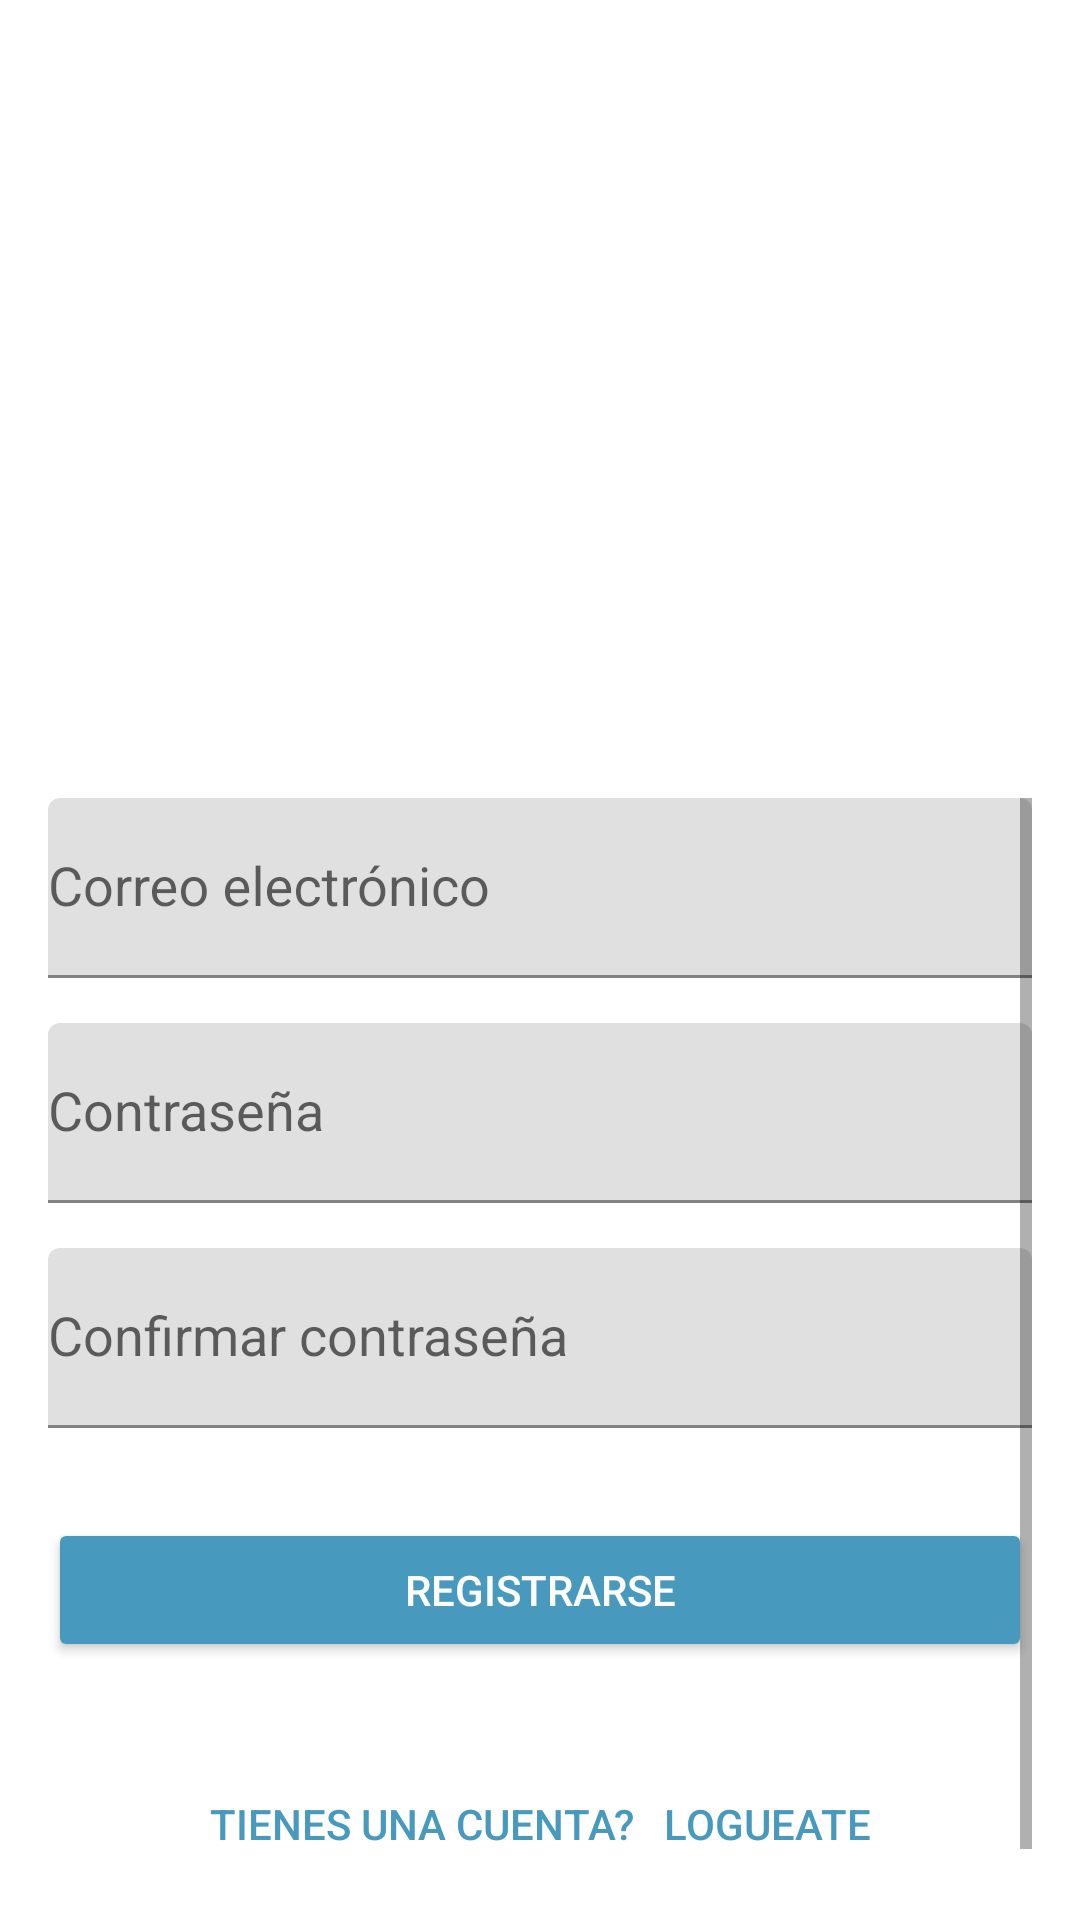

Reconstruct the res/layout file that produces this screen, plus the resources it refers to.
<!-- AndroidManifest.xml: application theme Theme.AcmeExplorer -->
<!-- res/layout/activity_register.xml -->
<?xml version="1.0" encoding="utf-8"?>
<LinearLayout xmlns:android="http://schemas.android.com/apk/res/android"
    xmlns:app="http://schemas.android.com/apk/res-auto"
    xmlns:tools="http://schemas.android.com/tools"
    android:layout_width="match_parent"
    android:layout_height="match_parent"
    android:orientation="vertical"
    android:gravity="center_horizontal"
    android:padding="16dp"
    tools:context="RegisterActivity">

    <ImageView
        android:layout_width="wrap_content"
        android:layout_height="250dp"
        android:src="@drawable/plane"
        android:contentDescription="@string/app_name"/>

    <ScrollView
        android:layout_width="match_parent"
        android:layout_height="match_parent"
        android:id="@+id/register_main_layout">

        <LinearLayout
            android:layout_width="match_parent"
            android:layout_height="wrap_content"
            android:orientation="vertical"
            android:id="@+id/email_register_form">

            <com.google.android.material.textfield.TextInputLayout
                android:id="@+id/register_email"
                android:layout_width="match_parent"
                android:layout_height="wrap_content">
                <AutoCompleteTextView
                    android:layout_width="match_parent"
                    android:layout_height="60dp"
                    android:id="@+id/register_email_et"
                    android:hint="@string/login_email_et_hint"
                    android:inputType="textEmailAddress"
                    android:singleLine="true"/>
            </com.google.android.material.textfield.TextInputLayout>

            <com.google.android.material.textfield.TextInputLayout
                android:id="@+id/register_password"
                android:layout_width="match_parent"
                android:layout_height="wrap_content"
                android:layout_marginTop="15dp"
                >
                <AutoCompleteTextView
                    android:layout_width="match_parent"
                    android:layout_height="60dp"
                    android:id="@+id/register_password_et"
                    android:hint="@string/login_password_et_hint"
                    android:maxLines="1"
                    android:inputType="textPassword" />
            </com.google.android.material.textfield.TextInputLayout>

            <com.google.android.material.textfield.TextInputLayout
                android:id="@+id/register_password_confirmation"
                android:layout_width="match_parent"
                android:layout_height="wrap_content"
                android:layout_marginTop="15dp"
                >
                <AutoCompleteTextView
                    android:layout_width="match_parent"
                    android:layout_height="60dp"
                    android:id="@+id/register_password_confirmation_et"
                    android:hint="@string/login_password_confirmation_et_hint"
                    android:maxLines="1"
                    android:inputType="textPassword" />
            </com.google.android.material.textfield.TextInputLayout>

            <androidx.appcompat.widget.AppCompatButton
                android:layout_width="match_parent"
                android:layout_height="wrap_content"
                android:id="@+id/register_button_mail"
                android:backgroundTint="@color/blue_button_color"
                android:drawableStart="@drawable/common_full_open_on_phone"
                android:textAllCaps="true"
                android:text="@string/register_button_mail_text"
                android:layout_marginTop="30dp"
                android:textColor="@color/white"/>

            <Button
                style="@style/Widget.AppCompat.Button.Borderless"
                android:layout_marginTop="30dp"
                android:layout_width="match_parent"
                android:layout_height="wrap_content"
                android:id="@+id/register_button_login"
                android:textAllCaps="true"
                android:text="Tienes una cuenta?   Logueate"
                android:textColor="@color/blue_button_color"/>

        </LinearLayout>

    </ScrollView>

</LinearLayout>
<!-- resources referenced by this layout -->
<resources>
  <color name="blue_button_color">#4899BE</color>
  <color name="white">#FFFFFFFF</color>
  <string name="app_name">AcmeExplorer</string>
  <string name="login_email_et_hint">Correo electrónico</string>
  <string name="login_password_confirmation_et_hint">Confirmar contraseña</string>
  <string name="login_password_et_hint">Contraseña</string>
  <string name="register_button_mail_text">Registrarse</string>
  <style name="Theme.AcmeExplorer" parent="Theme.MaterialComponents.DayNight.DarkActionBar">
          
          <item name="colorPrimary">@color/purple_500</item>
          <item name="colorPrimaryVariant">@color/purple_700</item>
          <item name="colorOnPrimary">@color/white</item>
          
          <item name="colorSecondary">@color/teal_200</item>
          <item name="colorSecondaryVariant">@color/teal_700</item>
          <item name="colorOnSecondary">@color/black</item>
          
          <item name="android:statusBarColor" tools:targetApi="l">?attr/colorPrimaryVariant</item>
          
      </style>
  <color name="purple_500">#FF6200EE</color>
  <color name="purple_700">#FF3700B3</color>
  <color name="teal_200">#FF03DAC5</color>
  <color name="teal_700">#FF018786</color>
  <color name="black">#FF000000</color>
</resources>
